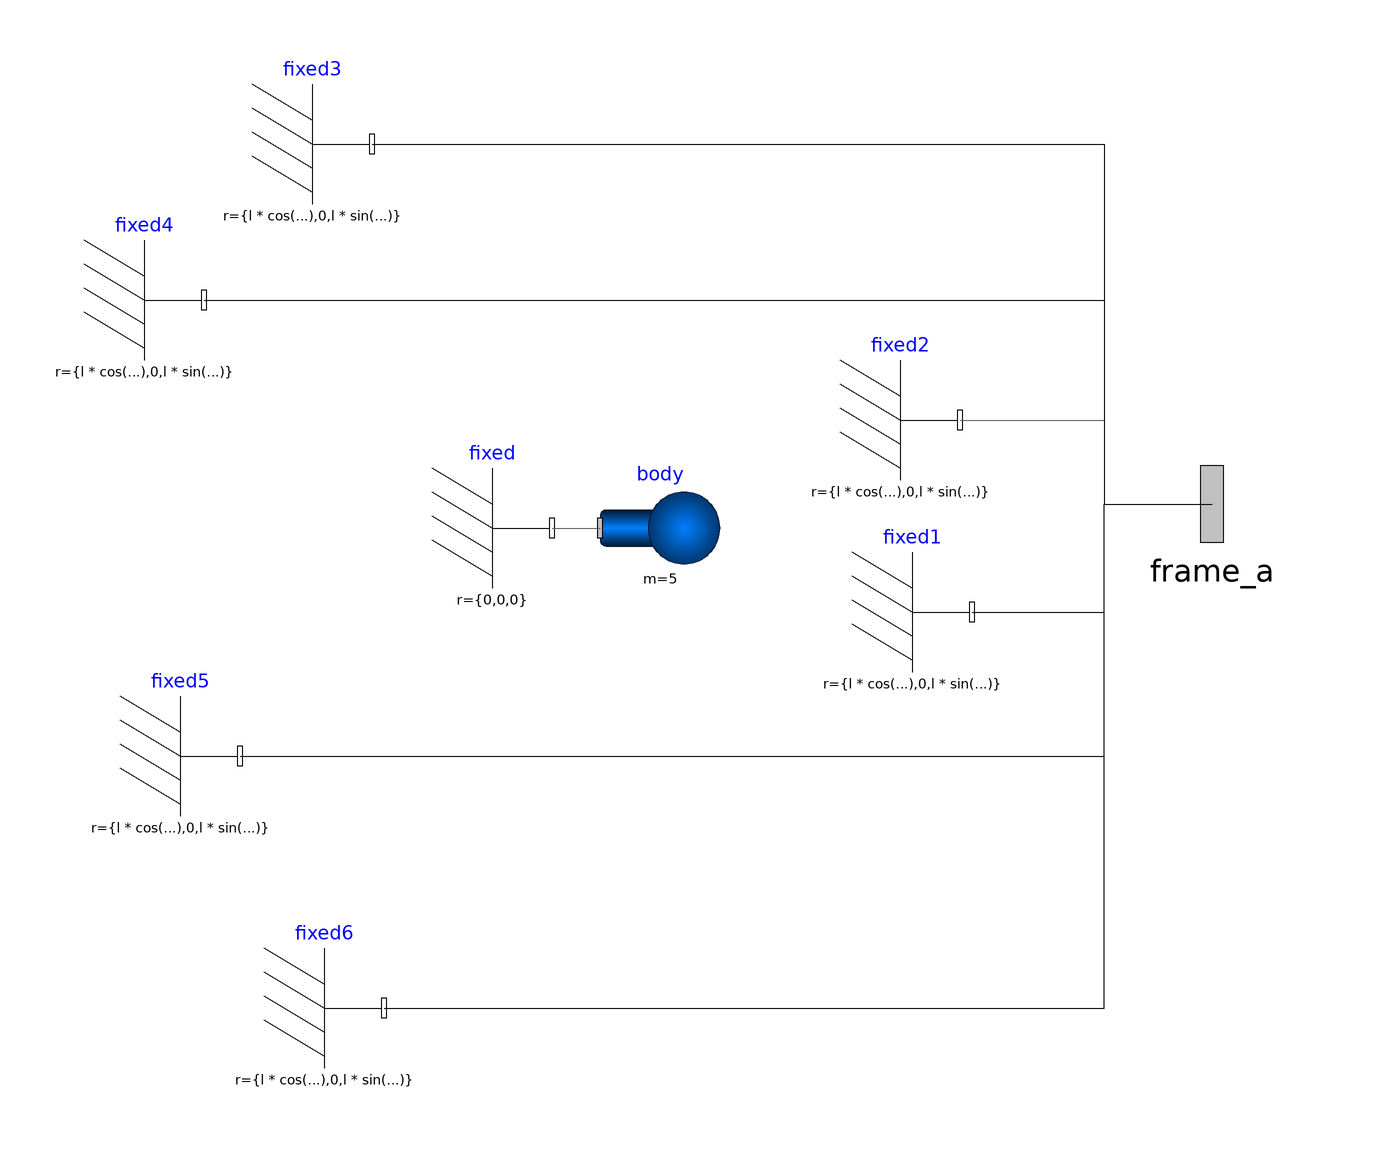

Above is the diagram view of the following Modelica model: its components placed by their Placement annotations and its connect equations drawn as lines.

model base
  import Modelica.SIunits;
  import Modelica.Math;
  constant SIunits.Length l = 0.7;
  constant StateSelect stateSelect = StateSelect.prefer annotation(
    Dialog(tab = "Advanced"));
  final constant Real pi = 2 * Modelica.Math.asin(1.0);
  parameter Boolean useQuat = false;
  Modelica.Mechanics.MultiBody.Parts.Fixed fixed annotation(
    Placement(visible = true, transformation(origin = {-16, 12}, extent = {{-10, -10}, {10, 10}}, rotation = 0)));
  Modelica.Mechanics.MultiBody.Parts.Fixed fixed1(r = {l * cos(0 * (pi / 180) + (-5) * (pi / 180)), 0, l * sin(0 * (pi / 180) + (-5) * (pi / 180))}) annotation(
    Placement(visible = true, transformation(origin = {54, -2}, extent = {{-10, -10}, {10, 10}}, rotation = 0)));
  Modelica.Mechanics.MultiBody.Parts.Fixed fixed2(r = {l * cos(0 * (pi / 180) + 5 * (pi / 180)), 0, l * sin(0 * (pi / 180) + 5 * (pi / 180))}) annotation(
    Placement(visible = true, transformation(origin = {52, 30}, extent = {{-10, -10}, {10, 10}}, rotation = 0)));
  Modelica.Mechanics.MultiBody.Parts.Fixed fixed3(r = {l * cos(120 * (pi / 180) + (-5) * (pi / 180)), 0, l * sin(120 * (pi / 180) + (-5) * (pi / 180))}) annotation(
    Placement(visible = true, transformation(origin = {-46, 76}, extent = {{-10, -10}, {10, 10}}, rotation = 0)));
  Modelica.Mechanics.MultiBody.Parts.Fixed fixed4(r = {l * cos(120 * (pi / 180) + 5 * (pi / 180)), 0, l * sin(120 * (pi / 180) + 5 * (pi / 180))}) annotation(
    Placement(visible = true, transformation(origin = {-74, 50}, extent = {{-10, -10}, {10, 10}}, rotation = 0)));
  Modelica.Mechanics.MultiBody.Parts.Fixed fixed5(r = {l * cos(240 * (pi / 180) + (-5) * (pi / 180)), 0, l * sin(240 * (pi / 180) + (-5) * (pi / 180))}) annotation(
    Placement(visible = true, transformation(origin = {-68, -26}, extent = {{-10, -10}, {10, 10}}, rotation = 0)));
  Modelica.Mechanics.MultiBody.Parts.Fixed fixed6(r = {l * cos(240 * (pi / 180) + 5 * (pi / 180)), 0, l * sin(240 * (pi / 180) + 5 * (pi / 180))}) annotation(
    Placement(visible = true, transformation(origin = {-44, -68}, extent = {{-10, -10}, {10, 10}}, rotation = 0)));
  Modelica.Mechanics.MultiBody.Parts.Body body(enforceStates = stateSelect == StateSelect.always,m = 5, r_CM = {0, 0, 0}, useQuaternions = useQuat)  annotation(
    Placement(visible = true, transformation(origin = {12, 12}, extent = {{-10, -10}, {10, 10}}, rotation = 0)));
  outer Modelica.Mechanics.MultiBody.World world;
Modelica.Mechanics.MultiBody.Interfaces.Frame_a frame_a[6] annotation(
    Placement(visible = true, transformation(origin = {104, 16}, extent = {{-16, -16}, {16, 16}}, rotation = 0), iconTransformation(origin = {108, 0}, extent = {{-16, -16}, {16, 16}}, rotation = 0)));
equation
  connect(fixed.frame_b, body.frame_a) annotation(
    Line(points = {{-6, 12}, {2, 12}}, color = {95, 95, 95}));
connect(fixed1.frame_b, frame_a[1]) annotation(
    Line(points = {{64, -2}, {86, -2}, {86, 16}, {104, 16}}));
connect(fixed2.frame_b, frame_a[2]) annotation(
    Line(points = {{62, 30}, {86, 30}, {86, 16}, {104, 16}}, color = {95, 95, 95}));
connect(fixed3.frame_b, frame_a[3]) annotation(
    Line(points = {{-36, 76}, {86, 76}, {86, 16}, {104, 16}}));
connect(fixed4.frame_b, frame_a[4]) annotation(
    Line(points = {{-64, 50}, {86, 50}, {86, 16}, {104, 16}}));
connect(fixed5.frame_b, frame_a[5]) annotation(
    Line(points = {{-58, -26}, {86, -26}, {86, 16}, {104, 16}}));
connect(fixed6.frame_b, frame_a[6]) annotation(
    Line(points = {{-34, -68}, {86, -68}, {86, 16}, {104, 16}}));
  annotation(
    uses(Modelica(version = "3.2.3")));

end base;